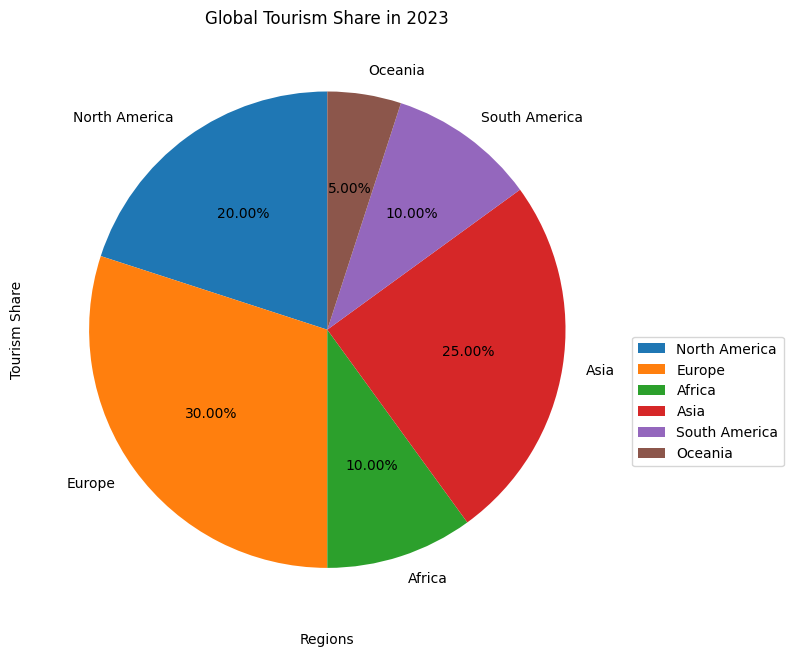

Here is the Python script that generated this plot: (Note: this script raises an exception after producing the figure.)

import matplotlib.pyplot as plt
import numpy as np

# Create figure
fig = plt.figure(figsize=(8, 8))
# Plot pie chart
ax = fig.add_subplot(111)
regions = ['North America', 'Europe', 'Africa', 'Asia', 'South America', 'Oceania']
share = [20, 30, 10, 25, 10, 5]
ax.pie(share, labels=regions, autopct='%.2f%%', startangle=90)
# set legend
ax.legend(regions, loc="best", bbox_to_anchor=(1, 0.5))
# set title
ax.set_title('Global Tourism Share in 2023')
# set x y label name
ax.set_xlabel('Regions')
ax.set_ylabel('Tourism Share')
# set font
plt.rcParams['font.sans-serif'] = 'SimHei'
# set tight_layout
plt.tight_layout()
# save figure
plt.savefig('pie chart/png/448.png')
# clear current image state
plt.cla()
